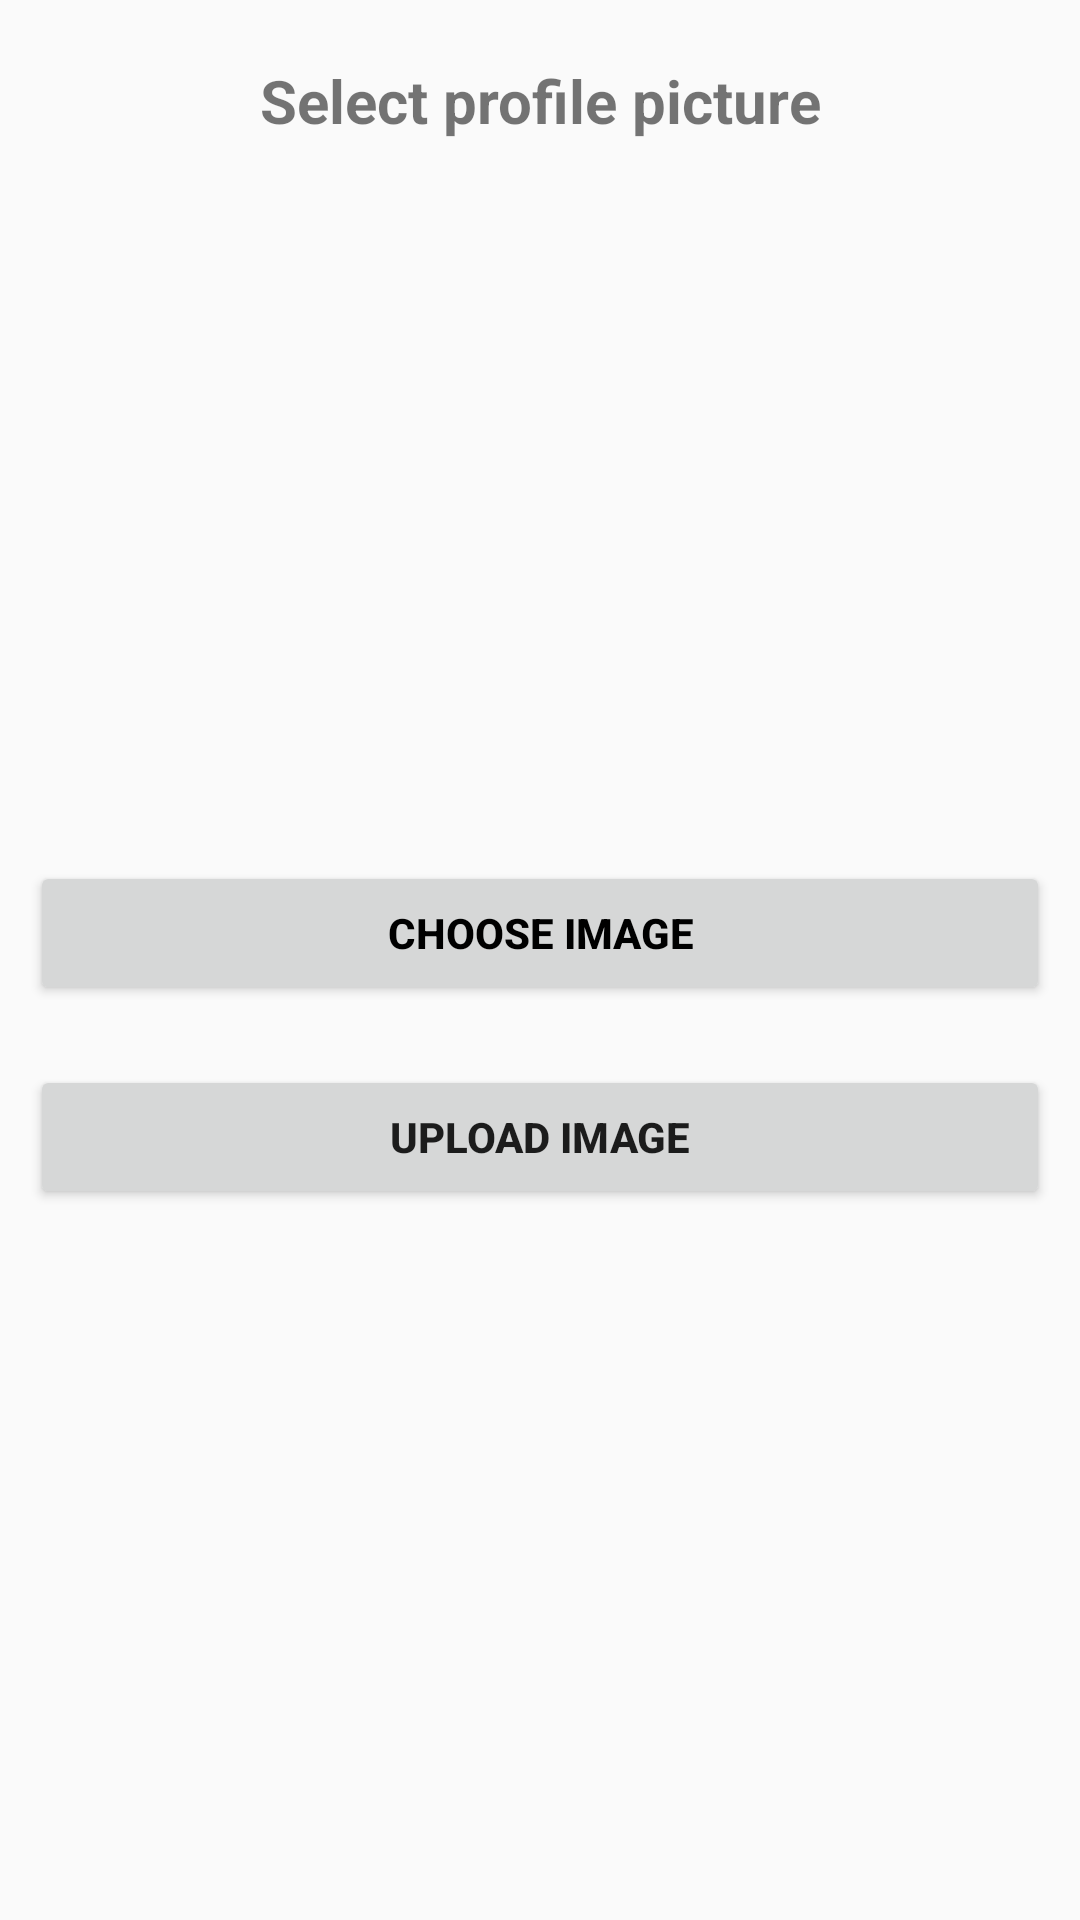

Produce the Android XML layout that renders to this screen, including the resource entries it uses.
<!-- AndroidManifest.xml: application theme Theme.AppCompat.Light.NoActionBar -->
<!-- res/layout/upload_image.xml -->
<?xml version="1.0" encoding="utf-8"?>
<LinearLayout xmlns:android="http://schemas.android.com/apk/res/android"
    android:orientation="vertical" android:layout_width="match_parent"
    android:layout_height="match_parent">

    <TextView
        android:layout_width="fill_parent"
        android:layout_height="wrap_content"
        android:text="Select profile picture"
        android:id="@+id/textview"
        android:textStyle="bold"
        android:textSize="20dp"
        android:gravity="center"
        android:layout_marginTop="20dp"/>

    <ImageView
        android:layout_width="fill_parent"
        android:layout_height="200dp"
        android:id="@+id/ShowImageView"
        android:layout_below="@+id/textview"
        android:layout_marginLeft="10dp"
        android:layout_marginRight="10dp"
        android:layout_marginTop="20dp"/>

    <Button
        android:layout_width="match_parent"
        android:layout_height="wrap_content"
        android:id="@+id/ButtonChooseImage"
        android:layout_below="@+id/ShowImageView"
        android:layout_marginTop="20dp"
        android:layout_marginLeft="10dp"
        android:layout_marginRight="10dp"
        android:textColor="@android:color/black"
        android:textStyle="bold"
        android:text="Choose Image" />



    <Button
        android:layout_width="match_parent"
        android:layout_height="wrap_content"
        android:id="@+id/ButtonUploadImage"
        android:layout_below="@+id/ImageNameEditText"
        android:layout_marginTop="20dp"
        android:layout_marginLeft="10dp"
        android:layout_marginRight="10dp"
        android:textStyle="bold"
        android:text="Upload image"/>

</LinearLayout>
<!-- resources referenced by this layout -->
<resources>

</resources>
